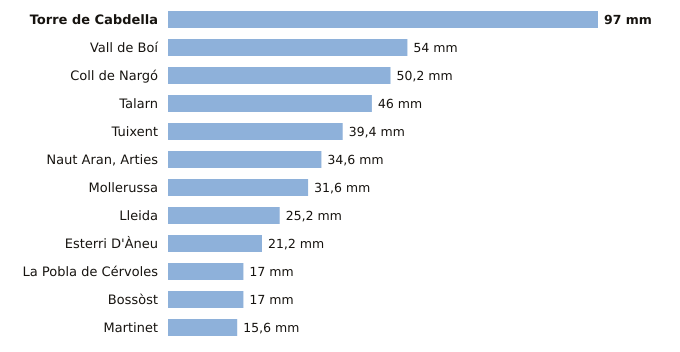

The file beside this chart, header and first rows:
estacion, provincia, indicativo, mm_6_dias_anteriores, mm_hoy, mm_7_dias, horas_de_hoy
Torre de Cabdella, Lleida, 9689X, 97.0, 0.0, 97.0, 1
Vall de Boí, Lleida, 9744B, 54.0, 0.0, 54.0, 1
Coll de Nargó, Lleida, 9638D, 50.2, 0.0, 50.2, 1
Talarn, Lleida, 9698U, 46.0, 0.0, 46.0, 2
Tuixent, Lleida, 9632X, 39.4, 0.0, 39.4, 1
Naut Aran, Arties, Lleida, 9990X, 34.6, 0.0, 34.6, 2
Mollerussa, Lleida, 9729X, 31.6, 0.0, 31.6, 1
Lleida, Lleida, 9771C, 25.2, 0.0, 25.2, 2
Esterri D'Àneu, Lleida, 9657X, 21.2, 0.0, 21.2, 1
La Pobla de Cérvoles, Lleida, 9772X, 17.0, 0.0, 17.0, 1
Bossòst, Lleida, 9994X, 17.0, 0.0, 17.0, 1
Martinet, Lleida, 9590, 15.6, 0.0, 15.6, 2
